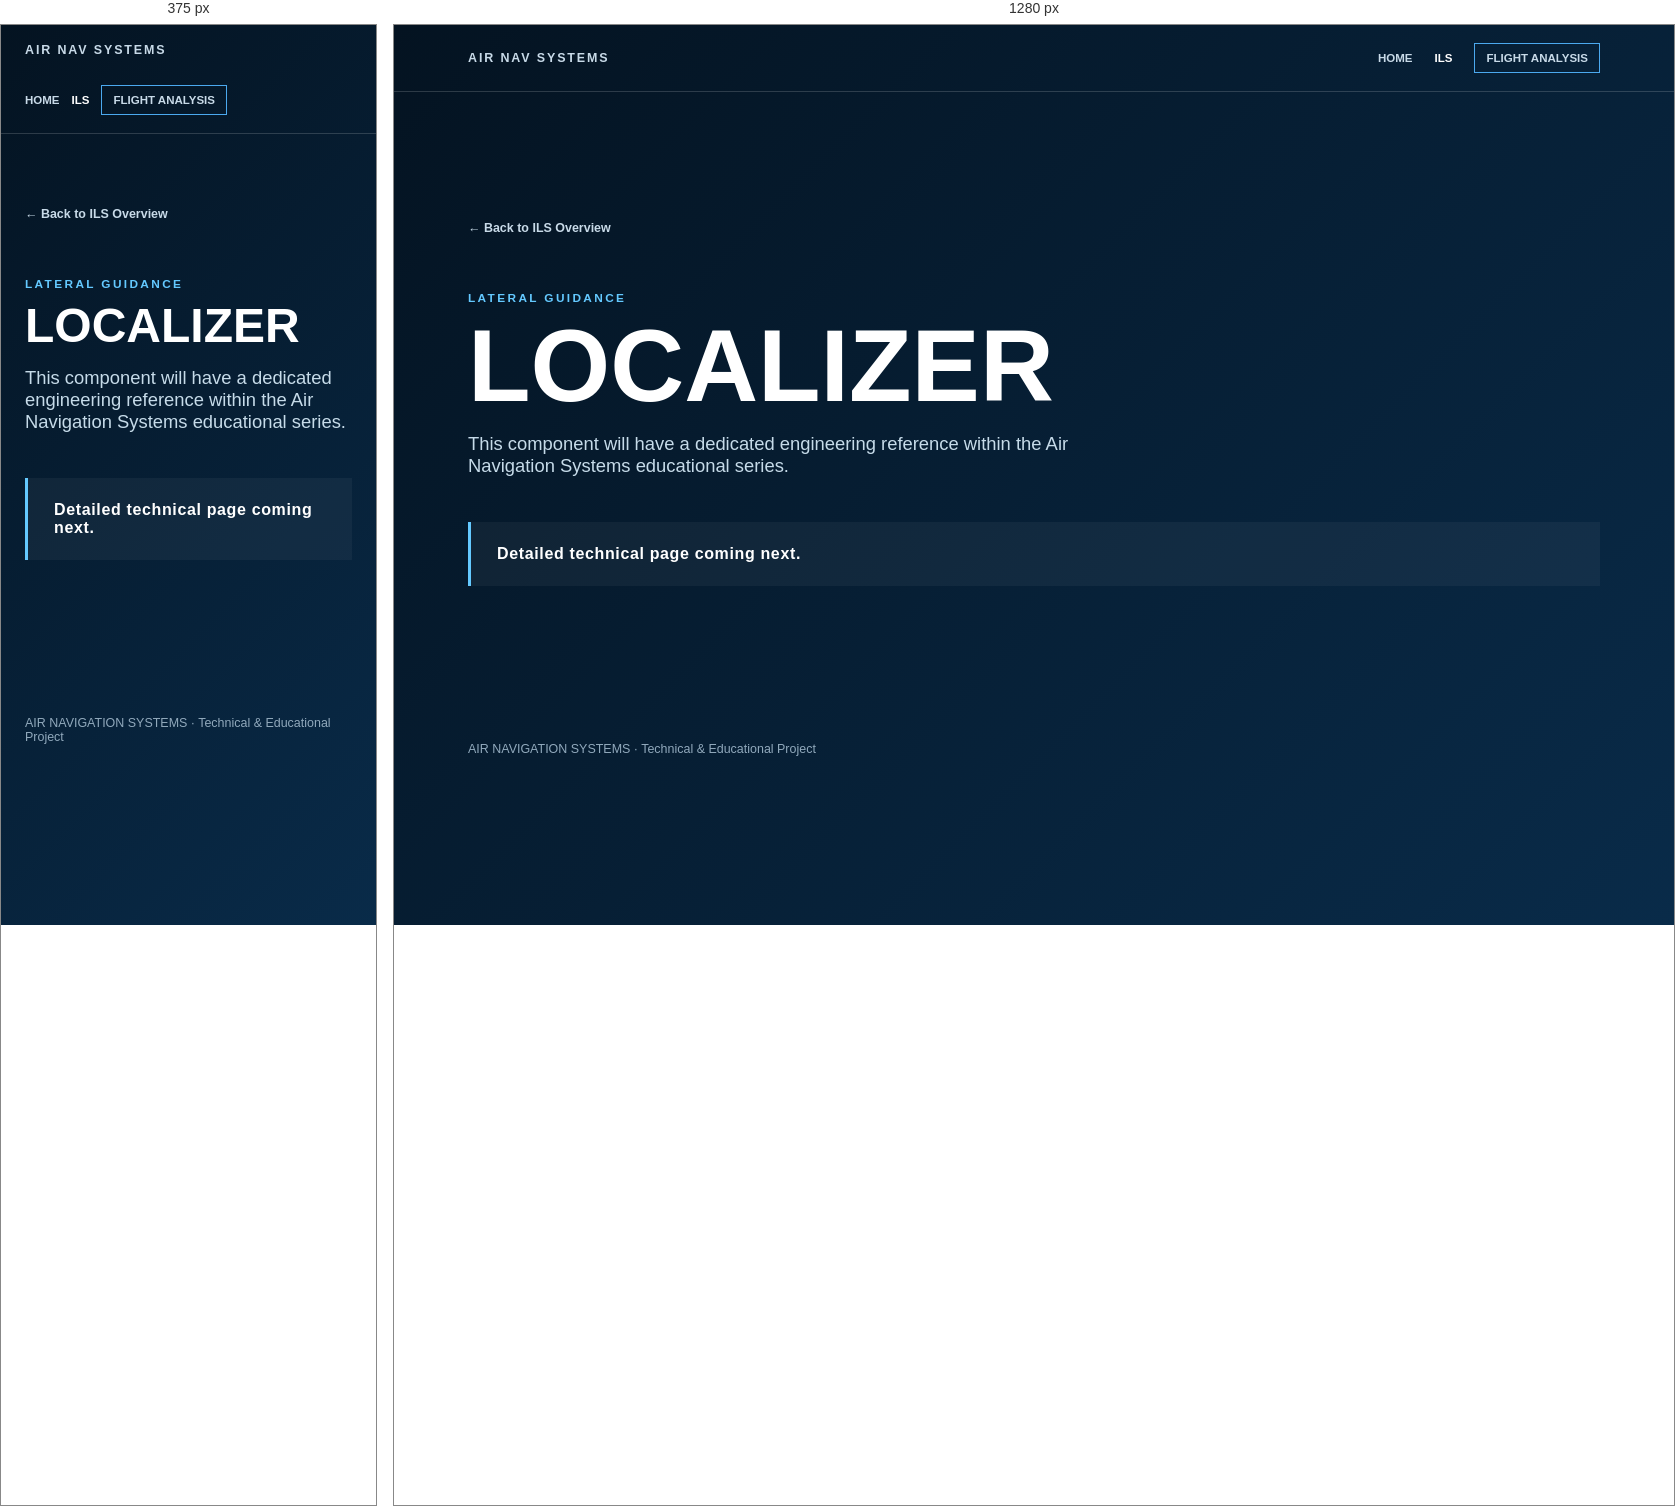
Rendered at 375 px and 1280 px, left to right.

<!-- file: index.html -->
<!doctype html>
<html lang="en"><head><meta charset="utf-8"><meta name="viewport" content="width=device-width,initial-scale=1"><meta name="description" content="Localizer technical page coming next."><title>Localizer | Air Navigation Systems</title>
<style>:root{--navy:#041524;--blue:#1687e8;--cyan:#64c9ff}*{box-sizing:border-box}body{margin:0;font-family:Arial,"Helvetica Neue",sans-serif;color:#fff;background:linear-gradient(135deg,#041321,#092b49);min-height:100vh}header{border-bottom:1px solid #ffffff29}.wrap{max-width:1180px;margin:auto;padding:18px 24px;display:flex;align-items:center;gap:28px}.brand{font-size:.78rem;font-weight:800;letter-spacing:.15em;text-decoration:none}nav{margin-left:auto;display:flex;gap:22px;align-items:center}a{color:#c8dae8}nav a{text-decoration:none;text-transform:uppercase;font-size:.72rem;font-weight:700}nav .active{color:#fff}nav .analysis{border:1px solid #4ba9ef;padding:8px 11px}main{max-width:1180px;margin:auto;padding:14vh 24px}.back{font-size:.78rem;font-weight:700;text-decoration:none}.label{color:var(--cyan);font-size:.74rem;font-weight:800;letter-spacing:.2em;text-transform:uppercase;margin:55px 0 12px}h1{font-size:clamp(3rem,8vw,6.5rem);line-height:.95;margin:0}p{color:#c6dbe9;font-size:1.15rem;max-width:650px}.notice{margin-top:45px;border-left:3px solid var(--cyan);background:#ffffff0b;padding:23px 26px;font-weight:700;letter-spacing:.04em}footer{max-width:1180px;margin:auto;padding:30px 24px;color:#91a9bc;font-size:.78rem}@media(max-width:700px){.wrap{align-items:flex-start;flex-direction:column}nav{margin:0;flex-wrap:wrap;gap:12px}main{padding-top:70px}}</style></head>
<body><header><div class="wrap"><a class="brand" href="../../">AIR NAV SYSTEMS</a><nav aria-label="Primary navigation"><a href="../../">Home</a><a class="active" href="../">ILS</a><a class="analysis" href="../../ils-analysis/">Flight Analysis</a></nav></div></header><main><a class="back" href="../">← Back to ILS Overview</a><p class="label">Lateral guidance</p><h1>LOCALIZER</h1><p>This component will have a dedicated engineering reference within the Air Navigation Systems educational series.</p><div class="notice">Detailed technical page coming next.</div></main><footer>AIR NAVIGATION SYSTEMS · Technical &amp; Educational Project</footer></body></html>